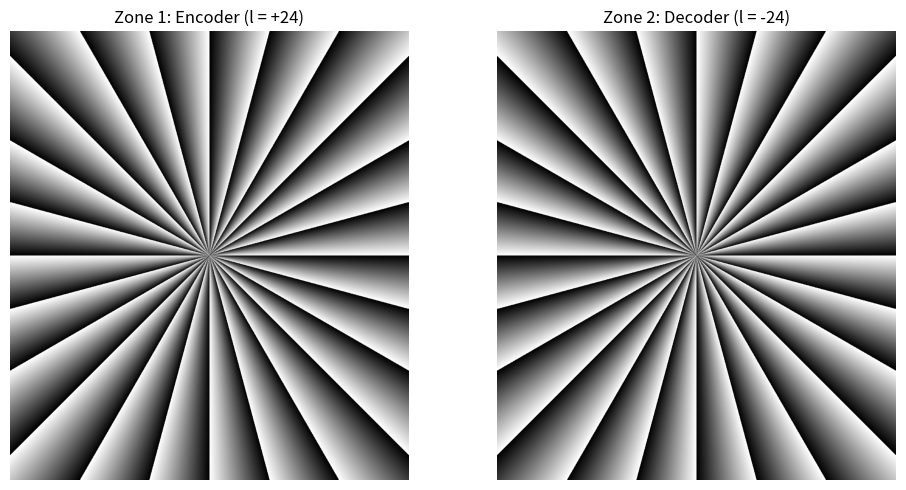

The matplotlib source for this figure:
import numpy as np
import matplotlib.pyplot as plt

def generate_oam_phase_mask(width, height, charge_l):
    """
    Generates a 2D 8-bit phase mask array for a specific Orbital Angular Momentum (OAM).
    
    Parameters:
        width (int): Width of the SLM target canvas in pixels.
        height (int): Height of the SLM target canvas in pixels.
        charge_l (int): The topological charge / number of corkscrew twists.
        
    Returns:
        np.ndarray: A 2D uint8 matrix (values 0-255) ready for the HOLOEYE SDK.
    """
    # 1. Create a center-zeroed pixel coordinate grid (x, y)
    x_indices = np.linspace(-width / 2, width / 2, width)
    y_indices = np.linspace(-height / 2, height / 2, height)
    X, Y = np.meshgrid(x_indices, y_indices)
    
    # 2. Convert Cartesian pixel grids to Polar angle grid (theta)
    # atan2 returns angles from -pi to +pi relative to the center of the beam
    THETA = np.arctan2(Y, X)
    
    # 3. Apply the topological twist calculation
    # Phase = charge * theta. This builds the spiral staircase geometry.
    phase_continuous = charge_l * THETA
    
    # 4. Wrap the phase back into the fundamental 0 to 2*pi domain
    # This prevents values from escaping the liquid crystals' physical limits
    phase_wrapped = np.mod(phase_continuous, 2 * np.pi)
    
    # 5. Normalize the 0 to 2*pi floating-point array into 8-bit unsigned integers
    # 0 maps to 0 phase shift, 255 maps to a full 2*pi (360 degree) delay
    mask_8bit = (phase_wrapped * (255.0 / (2 * np.pi))).astype(np.uint8)
    
    return mask_8bit

# --- Sandbox Execution ---
if __name__ == "__main__":
    # For Milestone 1, we split the 1920x1080 panel into two side-by-side halves.
    # Each zone gets a 960x1080 canvas.
    zone_width = 960
    zone_height = 1080
    
    # Target twist for our high-dimensional space vector element
    target_twist = 24  
    
    print(f"Generating 2D spatial coordinate grid for l = {target_twist}...")
    
    # Generate the Encoder Mask (Zone 1)
    # This physically carves a tight 24-twist spiral into the flat 405nm wave
    encoder_mask = generate_oam_phase_mask(zone_width, zone_height, charge_l=target_twist)
    
    # Generate the Decoder Mask (Zone 2)
    # The mathematical inverse (Anti-Knot). This unwinds the 24-twist spiral back to flat.
    decoder_mask = generate_oam_phase_mask(zone_width, zone_height, charge_l=-target_twist)
    
    # --- Visual Verification Block ---
    # Unpacking the axis tuple explicitly into two variables so matplotlib doesn't crash
    fig, (ax_left, ax_right) = plt.subplots(1, 2, figsize=(10, 5))
    
    # Render the Left Encoder Panel
    ax_left.imshow(encoder_mask, cmap='gray')
    ax_left.set_title(f"Zone 1: Encoder (l = +{target_twist})")
    ax_left.axis('off')
    
    # Render the Right Decoder Panel
    ax_right.imshow(decoder_mask, cmap='gray')
    ax_right.set_title(f"Zone 2: Decoder (l = -{target_twist})")
    ax_right.axis('off')
    
    plt.tight_layout()
    print("Displaying 2D coordinate mask visual map. Close window to terminate script.")
    plt.show()
